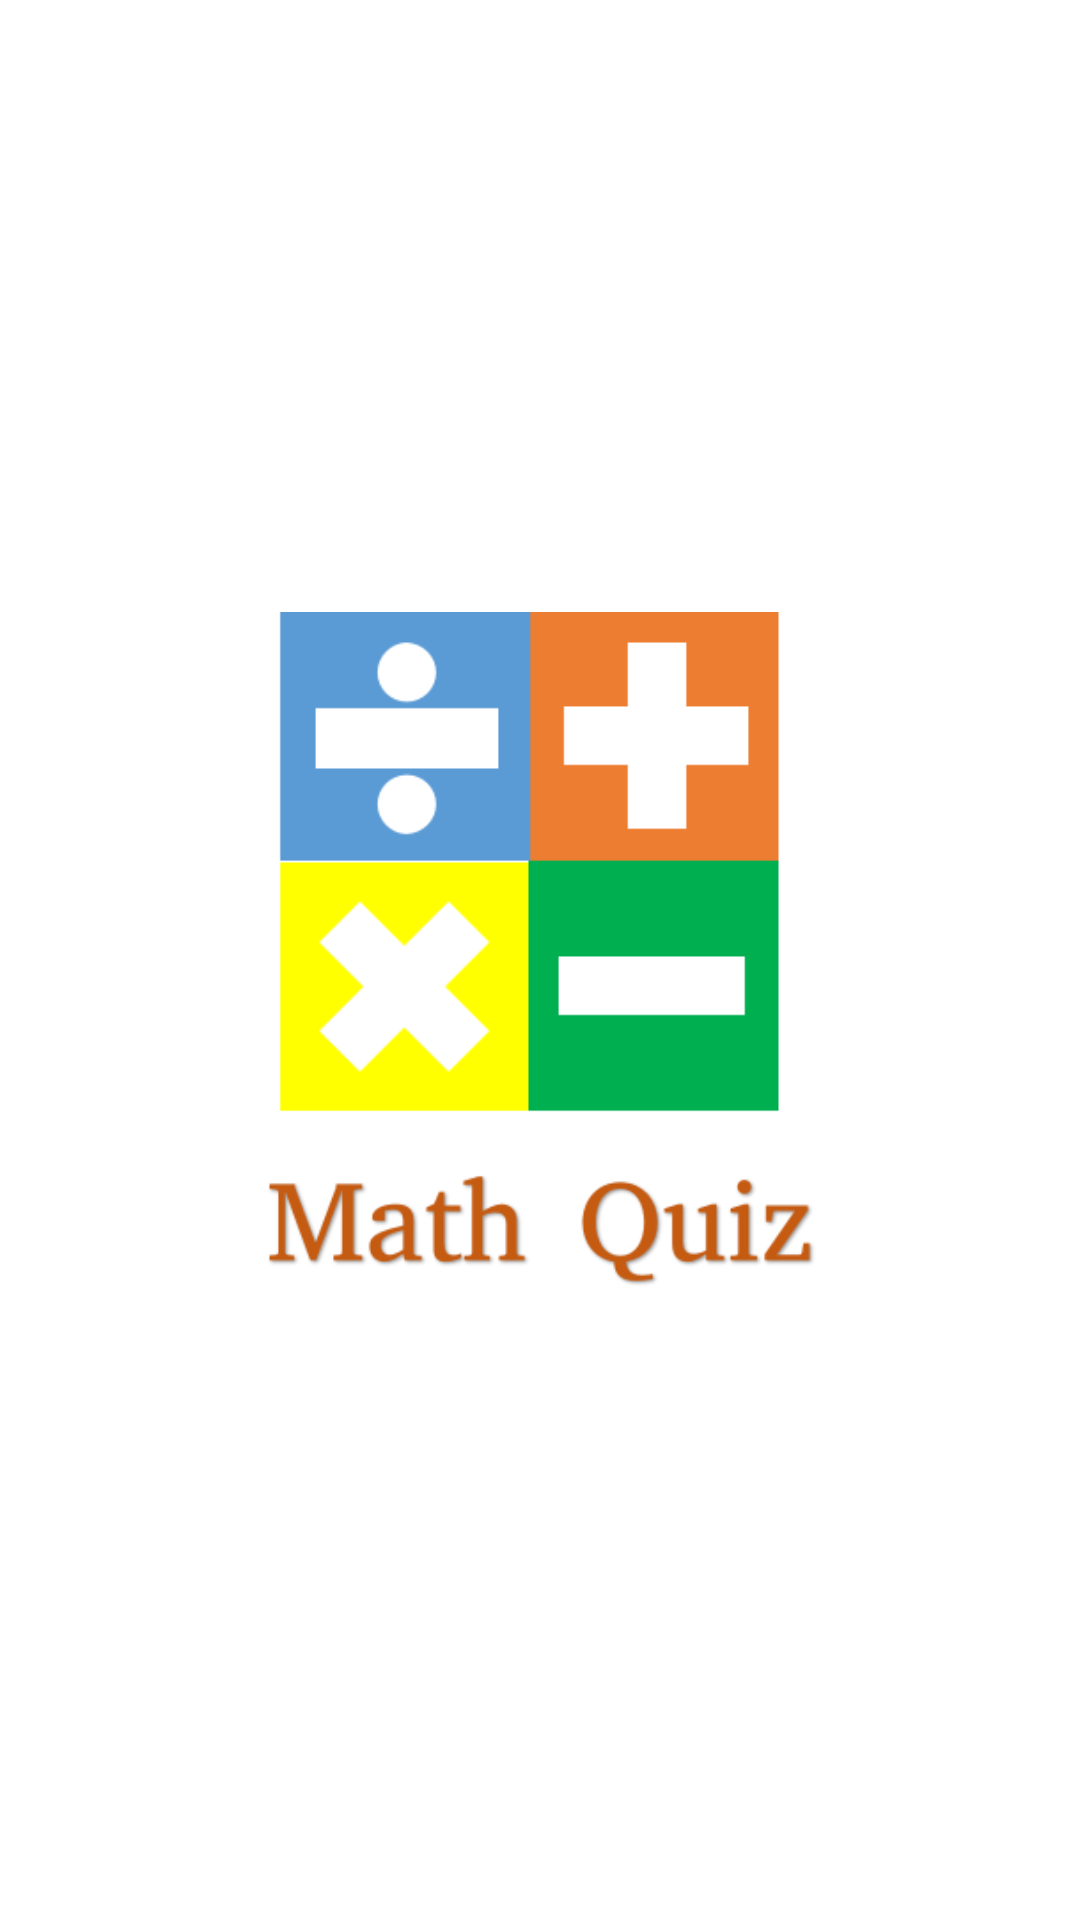

Android layout source for this screen:
<!-- AndroidManifest.xml: activity theme Theme.AppCompat.NoActionBar -->
<!-- res/layout/activity_splash.xml -->
<?xml version="1.0" encoding="utf-8"?>
<RelativeLayout xmlns:android="http://schemas.android.com/apk/res/android"
    xmlns:tools="http://schemas.android.com/tools"
    android:layout_width="match_parent"
    android:layout_height="match_parent"
    android:background="#fff"
    tools:context="com.app.mathquiz.SplashActivity">

    <ImageView
        android:layout_centerInParent="true"
        android:layout_width="wrap_content"
        android:layout_height="wrap_content"
        android:src="@drawable/splash"/>

</RelativeLayout>
<!-- resources referenced by this layout -->
<resources>
  <!-- drawable splash: png bitmap (drawable, 7417 bytes) -->
</resources>
